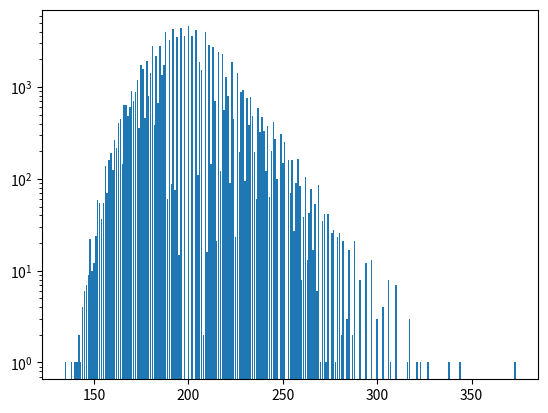

Reproduce this figure in Python.
import functools
import random
import itertools
import matplotlib.pyplot as plt


def flip(num_flips):
    return map(lambda x: random.choice([0, 1]), range(num_flips))


def distribution_num_heads(num_samples, num_flips_per_sample):
    dist = [0] * (num_flips_per_sample + 1)
    for i in range(num_samples):
        dist[sum(flip(num_flips_per_sample))] += 1
    return dist


def delimit(sequence_of_ones_and_zeros):
    t = itertools.tee(sequence_of_ones_and_zeros)
    z = zip(t[0], itertools.islice(t[1], 1, None))
    return map(lambda pair: pair[0],
               filter(lambda pair: pair[1][0] != pair[1][1], enumerate(z)))


def distribution_average_repeated_result_length(num_samples, num_flips_per_sample):
    dist = [0] * ((num_flips_per_sample + 1) * 100)
    for i in range(num_samples):
        flips = flip(num_flips_per_sample)
        d1, d2 = itertools.tee(delimit(flips))
        lengths = itertools.starmap(lambda start, end: end - start,
                                    zip(d1, itertools.islice(d2, 1, None)))
        avg_length = functools.reduce(
            lambda numelem_avg, index_length:
            (index_length[0] + 1, (numelem_avg[0] * numelem_avg[1] + index_length[1]) / (index_length[0] + 1)),
            enumerate(lengths),
            (0, 0.0)
        )[1]
        dist[round(avg_length * 100)] += 1
    return dist


def experiment_and_plot(distribution_function, num_samples, num_flips_per_sample):
    dist = list(distribution_function(num_samples, num_flips_per_sample))
    open('dist.csv', 'w').write('\n'.join(map(str, enumerate(dist))) + '\n')
    dist_non_zero = list(filter(lambda i_v: i_v[1] != 0, enumerate(dist)))
    min_x, max_x = dist_non_zero[0][0], dist_non_zero[-1][0]
    print(min_x, max_x)
    plt.bar(range(min_x, max_x + 1), dist[min_x:max_x + 1], log=True)
    plt.savefig('dist.png')


if __name__ == '__main__':
    # print(list(delimit('11100110000')))
    experiment_and_plot(distribution_average_repeated_result_length, 100000, 100)
